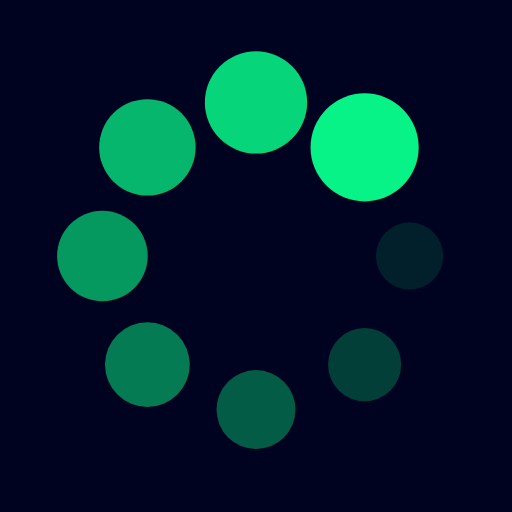
t = 0.00 s
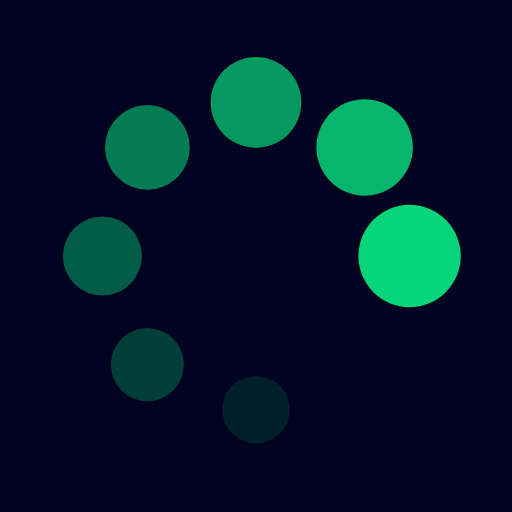
t = 0.22 s
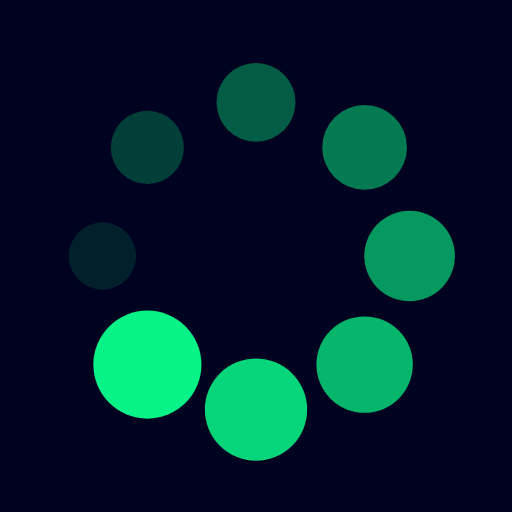
t = 0.44 s
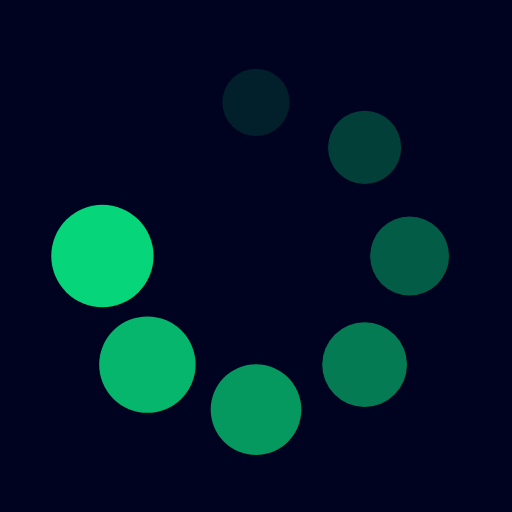
t = 0.65 s

The animated SVG that drew these frames (rendered in a browser with its animation timeline set to each time). Animation: 16 SMIL elements (animate=8,animateTransform=8); one cycle of 0.87 s, repeats indefinitely.

<?xml version="1.0" encoding="utf-8"?>
<svg xmlns="http://www.w3.org/2000/svg" xmlns:xlink="http://www.w3.org/1999/xlink" style="margin: auto; background: rgb(0, 3, 31); display: block; shape-rendering: auto;" width="197px" height="197px" viewBox="0 0 100 100" preserveAspectRatio="xMidYMid">
<g transform="translate(80,50)">
<g transform="rotate(0)">
<circle cx="0" cy="0" r="6" fill="#08f387" fill-opacity="1">
  <animateTransform attributeName="transform" type="scale" begin="-0.7608695652173912s" values="1.76 1.76;1 1" keyTimes="0;1" dur="0.8695652173913042s" repeatCount="indefinite"></animateTransform>
  <animate attributeName="fill-opacity" keyTimes="0;1" dur="0.8695652173913042s" repeatCount="indefinite" values="1;0" begin="-0.7608695652173912s"></animate>
</circle>
</g>
</g><g transform="translate(71.21320343559643,71.21320343559643)">
<g transform="rotate(45)">
<circle cx="0" cy="0" r="6" fill="#08f387" fill-opacity="0.875">
  <animateTransform attributeName="transform" type="scale" begin="-0.6521739130434782s" values="1.76 1.76;1 1" keyTimes="0;1" dur="0.8695652173913042s" repeatCount="indefinite"></animateTransform>
  <animate attributeName="fill-opacity" keyTimes="0;1" dur="0.8695652173913042s" repeatCount="indefinite" values="1;0" begin="-0.6521739130434782s"></animate>
</circle>
</g>
</g><g transform="translate(50,80)">
<g transform="rotate(90)">
<circle cx="0" cy="0" r="6" fill="#08f387" fill-opacity="0.75">
  <animateTransform attributeName="transform" type="scale" begin="-0.5434782608695652s" values="1.76 1.76;1 1" keyTimes="0;1" dur="0.8695652173913042s" repeatCount="indefinite"></animateTransform>
  <animate attributeName="fill-opacity" keyTimes="0;1" dur="0.8695652173913042s" repeatCount="indefinite" values="1;0" begin="-0.5434782608695652s"></animate>
</circle>
</g>
</g><g transform="translate(28.786796564403577,71.21320343559643)">
<g transform="rotate(135)">
<circle cx="0" cy="0" r="6" fill="#08f387" fill-opacity="0.625">
  <animateTransform attributeName="transform" type="scale" begin="-0.4347826086956521s" values="1.76 1.76;1 1" keyTimes="0;1" dur="0.8695652173913042s" repeatCount="indefinite"></animateTransform>
  <animate attributeName="fill-opacity" keyTimes="0;1" dur="0.8695652173913042s" repeatCount="indefinite" values="1;0" begin="-0.4347826086956521s"></animate>
</circle>
</g>
</g><g transform="translate(20,50.00000000000001)">
<g transform="rotate(180)">
<circle cx="0" cy="0" r="6" fill="#08f387" fill-opacity="0.5">
  <animateTransform attributeName="transform" type="scale" begin="-0.3260869565217391s" values="1.76 1.76;1 1" keyTimes="0;1" dur="0.8695652173913042s" repeatCount="indefinite"></animateTransform>
  <animate attributeName="fill-opacity" keyTimes="0;1" dur="0.8695652173913042s" repeatCount="indefinite" values="1;0" begin="-0.3260869565217391s"></animate>
</circle>
</g>
</g><g transform="translate(28.78679656440357,28.786796564403577)">
<g transform="rotate(225)">
<circle cx="0" cy="0" r="6" fill="#08f387" fill-opacity="0.375">
  <animateTransform attributeName="transform" type="scale" begin="-0.21739130434782605s" values="1.76 1.76;1 1" keyTimes="0;1" dur="0.8695652173913042s" repeatCount="indefinite"></animateTransform>
  <animate attributeName="fill-opacity" keyTimes="0;1" dur="0.8695652173913042s" repeatCount="indefinite" values="1;0" begin="-0.21739130434782605s"></animate>
</circle>
</g>
</g><g transform="translate(49.99999999999999,20)">
<g transform="rotate(270)">
<circle cx="0" cy="0" r="6" fill="#08f387" fill-opacity="0.25">
  <animateTransform attributeName="transform" type="scale" begin="-0.10869565217391303s" values="1.76 1.76;1 1" keyTimes="0;1" dur="0.8695652173913042s" repeatCount="indefinite"></animateTransform>
  <animate attributeName="fill-opacity" keyTimes="0;1" dur="0.8695652173913042s" repeatCount="indefinite" values="1;0" begin="-0.10869565217391303s"></animate>
</circle>
</g>
</g><g transform="translate(71.21320343559643,28.78679656440357)">
<g transform="rotate(315)">
<circle cx="0" cy="0" r="6" fill="#08f387" fill-opacity="0.125">
  <animateTransform attributeName="transform" type="scale" begin="0s" values="1.76 1.76;1 1" keyTimes="0;1" dur="0.8695652173913042s" repeatCount="indefinite"></animateTransform>
  <animate attributeName="fill-opacity" keyTimes="0;1" dur="0.8695652173913042s" repeatCount="indefinite" values="1;0" begin="0s"></animate>
</circle>
</g>
</g>
<!-- [ldio] generated by https://loading.io/ --></svg>